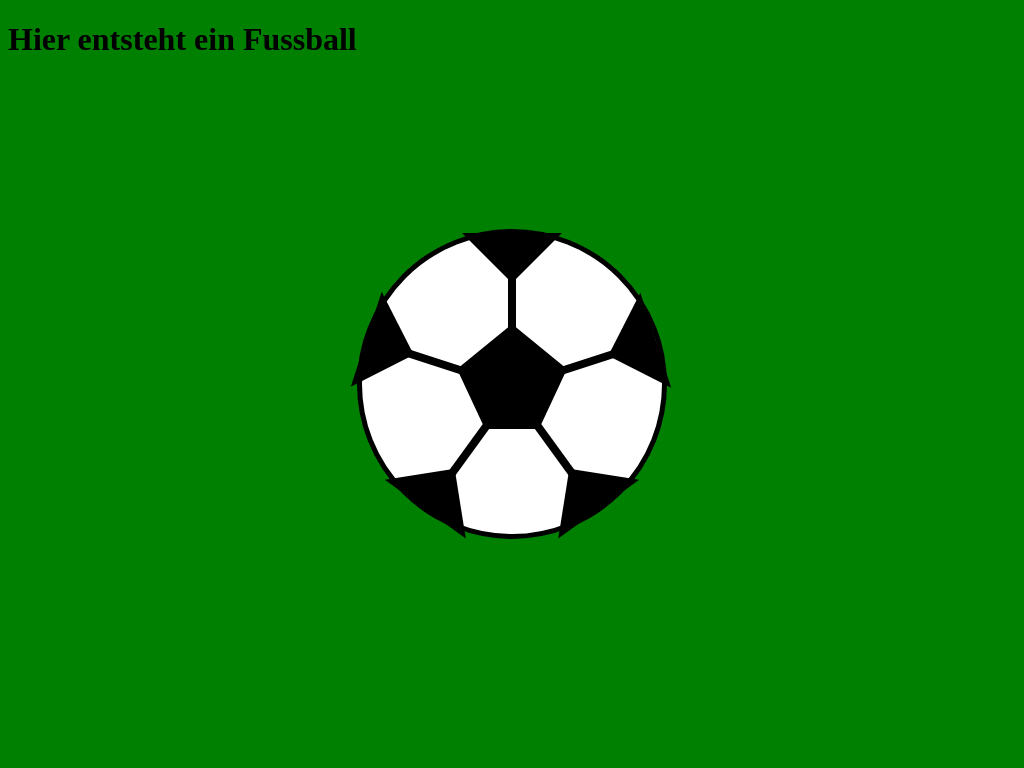

Write a web page that renders exactly this picture using CSS.

<!-- file: index.html -->
<!DOCTYPE html>
<html lang="en">
<head>
    <meta charset="UTF-8">
    <title>Fussball MMI</title>
    <link rel="stylesheet" href="style.css">
</head>


<body>
<h1>Hier entsteht ein Fussball</h1>

<div id="background">
    <div id="kreis">

        <div id="pentagon" ></div>

        <div id="arrowdown"></div>
        <div id="arrowtopright"></div>
        <div id="arrowtopleft"></div>
        <div id="arrowbottomright"></div>
        <div id="arrowbottomleft"></div>
        <div id="linemiddle"></div>
        <div id="linetopright"></div>
        <div id="linetopleft"></div>
        <div id="linebottomright"></div>
        <div id="linebottomleft"></div>

    </div>

</div>









</body>
</html>

/* file: style.css */
body{
    background-color: green;
}


#kreis{
    height: 300px;
    width: 300px;
    border-radius: 50%;
    background-color: white;
    border: 5px solid black;
    top: 50%;
    left: 50%;
    transform: translate(-50%,-50%);
    position: absolute;
    z-index: 3;
}
 #pentagon {
     position: relative;
     width: 54px;
     box-sizing: content-box;
     border-width: 60px 28px 0;
     border-style: solid;
     border-color: black transparent;
     top: 55%;
     left: 50%;
     transform: translate(-50%,-50%);


 }
#pentagon:before {
    content: "";
    position: absolute;
    height: 0;
    width: 0;
    top: -105px;
    left: -28px;
    border-width: 0 55px 45px;
    border-style: solid;
    border-color: transparent transparent black;
}

#arrowdown{
    width: 0px;
    height: 0px;
    border-left: 50px solid transparent;
    border-right: 50px solid transparent;
    border-top: 50px solid black;
    position: absolute;
    left: 100px;
    top: -1px;
    z-index: 1;

}

#arrowtopright{
    width: 0px;
    height: 0px;
    border-left: 50px solid transparent;
    border-right: 50px solid transparent;
    border-top: 50px solid black;
    position: absolute;
    right: -20px;
    top: 89px;
    z-index: 1;
    transform: rotate(72deg);

}

#arrowtopleft{
    width: 0px;
    height: 0px;
    border-left: 50px solid transparent;
    border-right: 50px solid transparent;
    border-top: 50px solid black;
    position: absolute;
    left: -22px;
    top: 88px;
    z-index: 1;
    transform: rotate(-72deg);

}

#arrowbottomright{
    width: 0px;
    height: 0px;
    border-left: 50px solid transparent;
    border-right: 50px solid transparent;
    border-top: 50px solid black;
    position: absolute;
    right: 28px;
    bottom: 20px;
    z-index: 1;
    transform: rotate(144deg);

}

#arrowbottomleft{
    width: 0px;
    height: 0px;
    border-left: 50px solid transparent;
    border-right: 50px solid transparent;
    border-top: 50px solid black;
    position: absolute;
    left: 28px;
    bottom: 20px;
    z-index: 1;
    transform: rotate(-144deg);

}

#linemiddle{
    height: 60px;
    width: 8px;
    background-color: black;
    position: absolute;
    left: 146px;
    top: 40px;
}

#linetopright{
    height:107px;
    width: 8px;
    background-color: black;
    position: absolute;
    right: 80px;
    top: 78px;
    transform: rotate(72deg);
}

#linetopleft{
    height: 107px;
    width: 8px;
    background-color: black;
    position: absolute;
    left: 80px;
    top: 78px;
    transform: rotate(-72deg);
}

#linebottomright{
    height: 80px;
    width: 8px;
    background-color: black;
    position: absolute;
    right: 100px;
    bottom: 40px;
    transform: rotate(144deg);
}

#linebottomleft{
    height: 80px;
    width: 8px;
    background-color: black;
    position: absolute;
    left: 100px;
    bottom: 40px;
    transform: rotate(-144deg);
}

